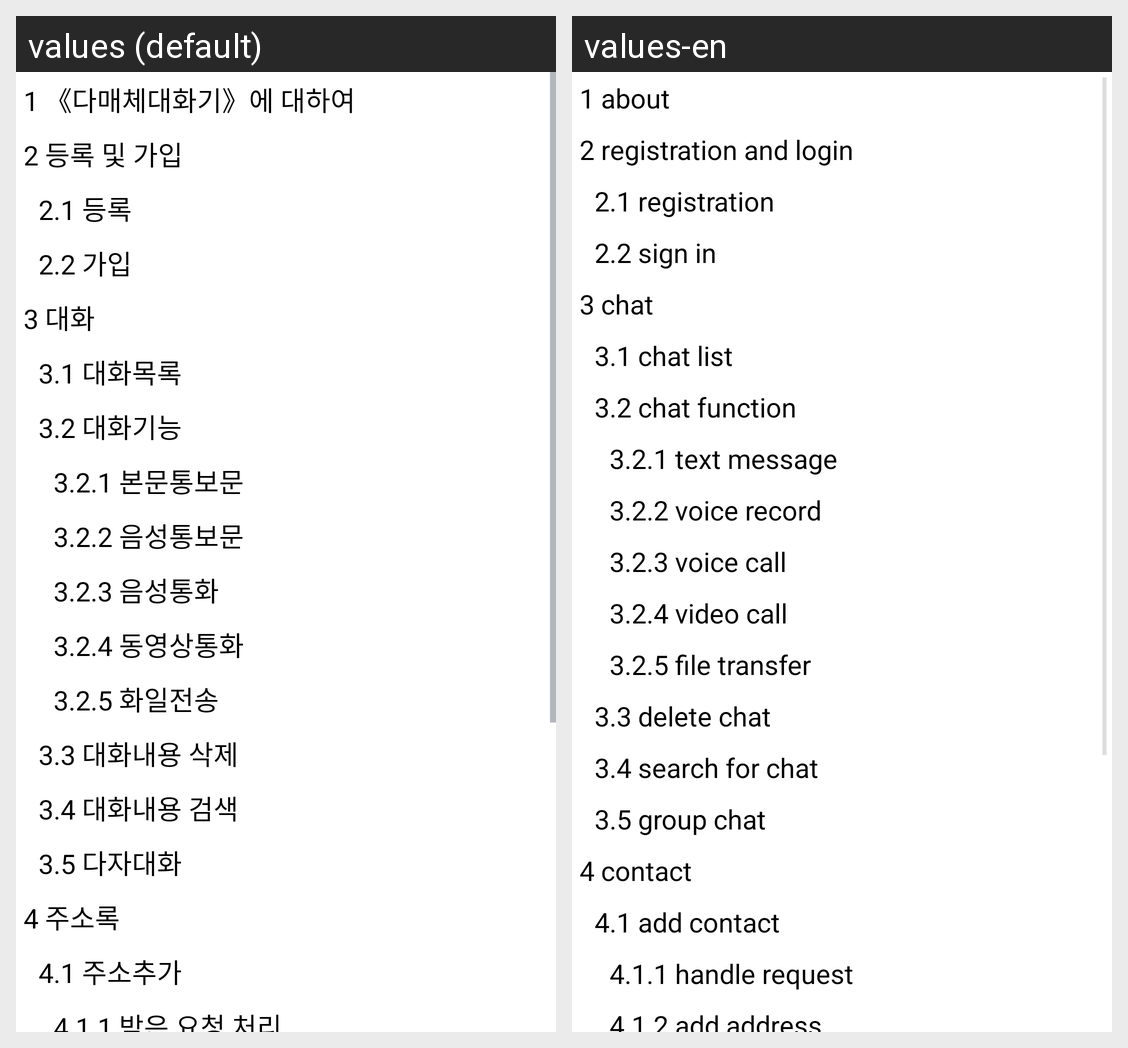

For this localized Android screen grid, give each drawn string resource with its value in every locale shown.
Android screen res/layout/fragment_help_index.xml rendered under 2 locales, left to right: values (default), values-en. Device: Nexus 5 (rendered at 1080×1920; each locale shown at half size, 540×960, under a caption strip naming it); theme AppTheme.
Strings drawn on this screen, with the default value and each locale's value (text and hints the layout hard-codes, and strings that could not be matched under every locale, appear in the picture but are not listed):

help_index_1
  values: 1 《다매체대화기》에 대하여
  values-en: 1 about

help_index_2
  values: 2 등록 및 가입
  values-en: 2 registration and login

help_index_2_1
  values: 2.1 등록
  values-en: 2.1 registration

help_index_2_2
  values: 2.2 가입
  values-en: 2.2 sign in

help_index_3
  values: 3 대화
  values-en: 3 chat

help_index_3_1
  values: 3.1 대화목록
  values-en: 3.1 chat list

help_index_3_2
  values: 3.2 대화기능
  values-en: 3.2 chat function

help_index_3_2_1
  values: 3.2.1 본문통보문
  values-en: 3.2.1 text message

help_index_3_2_2
  values: 3.2.2 음성통보문
  values-en: 3.2.2 voice record

help_index_3_2_3
  values: 3.2.3 음성통화
  values-en: 3.2.3 voice call

help_index_3_2_4
  values: 3.2.4 동영상통화
  values-en: 3.2.4 video call

help_index_3_2_5
  values: 3.2.5 화일전송
  values-en: 3.2.5 file transfer

help_index_3_3
  values: 3.3 대화내용 삭제
  values-en: 3.3 delete chat

help_index_3_4
  values: 3.4 대화내용 검색
  values-en: 3.4 search for chat

help_index_3_5
  values: 3.5 다자대화
  values-en: 3.5 group chat

help_index_4
  values: 4 주소록
  values-en: 4 contact

help_index_4_1
  values: 4.1 주소추가
  values-en: 4.1 add contact

help_index_4_1_1
  values: 4.1.1 받은 요청 처리
  values-en: 4.1.1 handle request
